Image classification data set "dataset" (feanored/astrostats-2025 on GitHub). Class labels (2): barred spiral galaxy, round smooth galaxy.

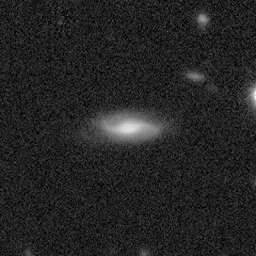
Label: round smooth galaxy

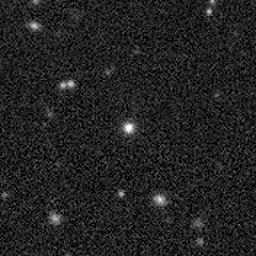
Label: barred spiral galaxy

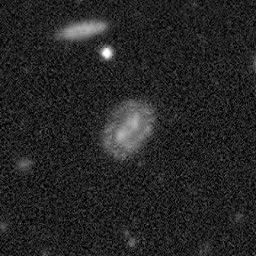
Label: round smooth galaxy

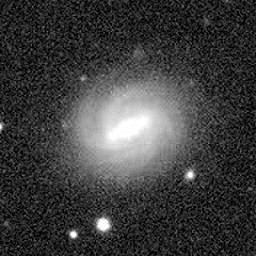
Label: round smooth galaxy

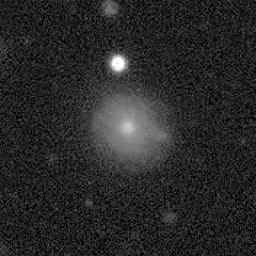
Label: barred spiral galaxy

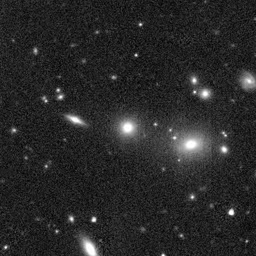
Label: barred spiral galaxy
